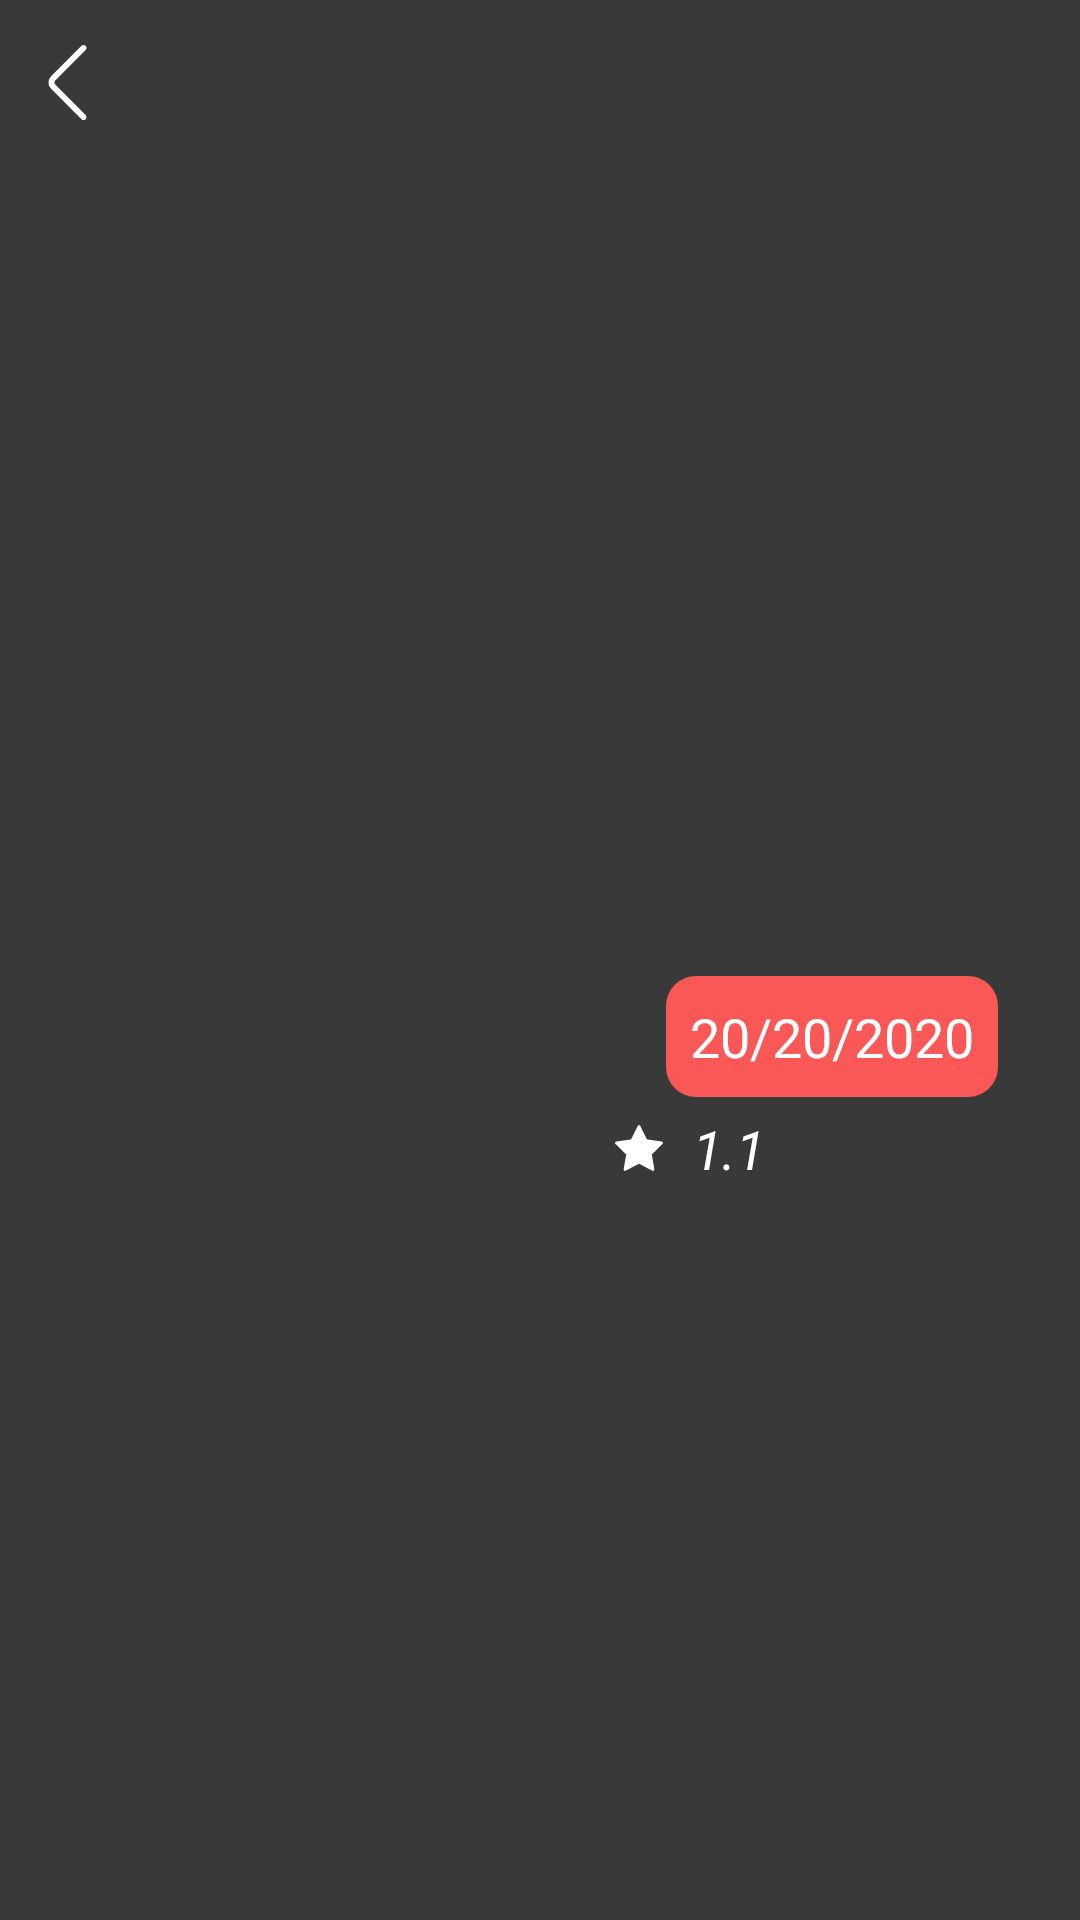

This screen was rendered from an Android layout file. Write that file and the resources it references.
<!-- AndroidManifest.xml: activity theme Theme.MovieDBTask.NoActionBar -->
<!-- res/layout/activity_movie_detail.xml -->
<?xml version="1.0" encoding="utf-8"?>
<RelativeLayout
    xmlns:android="http://schemas.android.com/apk/res/android"
    xmlns:tools="http://schemas.android.com/tools"
    android:layout_width="match_parent"
    android:layout_height="match_parent"
    tools:context=".View.MovieDetailActivity"
    android:background="@color/black_light">

    <RelativeLayout
        android:layout_width="match_parent"
        android:layout_height="wrap_content">


        <ImageView
            android:id="@+id/imgBackground"
            android:layout_width="match_parent"
            android:layout_height="wrap_content"
            />

        <ImageView
            android:id="@+id/imgBack"
            android:layout_width="25dp"
            android:layout_height="25dp"
            android:src="@drawable/ic_back_arrow"
            android:layout_marginTop="15dp"
            android:layout_marginStart="10dp"
            />

    </RelativeLayout>

    <ScrollView
        android:layout_width="match_parent"
        android:layout_height="wrap_content"
        android:fillViewport="true"
        android:layout_marginTop="135dp"
        android:layout_marginBottom="10dp">

        <LinearLayout
            android:layout_width="match_parent"
            android:layout_height="wrap_content"
            android:orientation="vertical"
            android:layout_marginHorizontal="10dp">

            <LinearLayout
                android:layout_width="match_parent"
                android:layout_height="wrap_content"
                >

                <ImageView
                    android:id="@+id/imgPoster"
                    android:layout_width="190dp"
                    android:layout_height="260dp"
                    />

                <View
                    android:layout_width="5dp"
                    android:layout_height="1dp"
                    />

                <LinearLayout
                    android:layout_width="0dp"
                    android:layout_weight="1"
                    android:layout_height="260dp"
                    android:orientation="vertical">


                    <View
                        android:layout_width="wrap_content"
                        android:layout_height="0dp"
                        android:layout_weight="1"
                        />


                    <TextView
                        android:id="@+id/tvMovieReleaseDate"
                        android:layout_width="wrap_content"
                        android:layout_height="wrap_content"
                        android:textSize="18sp"
                        android:layout_marginTop="10dp"
                        android:textColor="@color/white"
                        android:text="20/20/2020"
                        android:background="@drawable/shape_realse_date"
                        android:padding="8dp"
                        android:layout_gravity="center_horizontal"
                        />


                    <TextView
                        android:id="@+id/tvMovieRating"
                        android:layout_width="wrap_content"
                        android:layout_height="wrap_content"
                        android:textSize="18sp"
                        android:textStyle="italic"
                        android:text="1.1"
                        android:textColor="@color/white"
                        android:drawableStart="@drawable/ic_star"
                        android:drawablePadding="10dp"
                        android:layout_marginTop="5dp"
                        />

                </LinearLayout>




            </LinearLayout>

            <LinearLayout
                android:layout_width="match_parent"
                android:layout_height="wrap_content"
                android:orientation="vertical"
                android:paddingHorizontal="10dp">


                <TextView
                    android:id="@+id/tvMovieTitle"
                    android:layout_width="wrap_content"
                    android:layout_height="wrap_content"
                    android:textSize="22sp"
                    android:textStyle="bold"
                    android:layout_marginTop="10dp"
                    android:capitalize="words"
                    android:textColor="@color/white"
                    />


                <TextView
                    android:id="@+id/tvMovieOverview"
                    android:layout_width="wrap_content"
                    android:layout_height="wrap_content"
                    android:textSize="17sp"
                    android:textColor="@color/white"
                    android:layout_marginStart="5dp"
                    />

            </LinearLayout>


        </LinearLayout>
    </ScrollView>




</RelativeLayout>
<!-- resources referenced by this layout -->
<resources>
  <color name="black_light">#383939</color>
  <color name="white">#FFFFFFFF</color>
  <!-- drawable ic_back_arrow (drawable) -->
  <vector xmlns:android="http://schemas.android.com/apk/res/android"
      android:width="512dp"
      android:height="512dp"
      android:viewportWidth="512"
      android:viewportHeight="512">
    <path
        android:fillColor="#FFF"
        android:pathData="M379.644,477.872l-207.299,-207.73c-7.798,-7.798 -7.798,-20.486 0.015,-28.299L379.643,34.128c7.803,-7.819 7.789,-20.482 -0.029,-28.284c-7.819,-7.803 -20.482,-7.79 -28.284,0.029L144.061,213.574c-23.394,23.394 -23.394,61.459 -0.015,84.838L351.33,506.127c3.907,3.915 9.031,5.873 14.157,5.873c5.111,0 10.224,-1.948 14.128,-5.844C387.433,498.354 387.446,485.691 379.644,477.872z"/>
  </vector>
  <!-- drawable ic_star (drawable) -->
  <vector xmlns:android="http://schemas.android.com/apk/res/android"
      android:width="16.002dp"
      android:height="16.002dp"
      android:viewportWidth="512.002"
      android:viewportHeight="512.002">
    <path
        android:fillColor="#FFFFFF"
        android:pathData="M511.267,197.258c-1.764,-5.431 -6.457,-9.389 -12.107,-10.209l-158.723,-23.065L269.452,20.157c-2.526,-5.12 -7.741,-8.361 -13.45,-8.361c-5.71,0 -10.924,3.241 -13.451,8.361l-70.988,143.827l-158.72,23.065c-5.649,0.82 -10.344,4.778 -12.108,10.208c-1.765,5.431 -0.293,11.392 3.796,15.377l114.848,111.954L92.271,482.671c-0.966,5.628 1.348,11.314 5.967,14.671c2.613,1.898 5.708,2.864 8.818,2.864c2.388,0 4.784,-0.569 6.978,-1.723l141.967,-74.638l141.961,74.637c5.055,2.657 11.178,2.215 15.797,-1.141c4.619,-3.356 6.934,-9.044 5.969,-14.672l-27.117,-158.081l114.861,-111.955C511.56,208.649 513.033,202.688 511.267,197.258z"/>
  </vector>
  <!-- drawable shape_realse_date (drawable) -->
  <?xml version="1.0" encoding="utf-8"?>
  <shape xmlns:android="http://schemas.android.com/apk/res/android">
      <solid android:color="@color/dateBackground" />
      <corners android:radius="10dp" />
  </shape>
  <style name="Theme.MovieDBTask.NoActionBar">
          <item name="windowActionBar">false</item>
          <item name="windowNoTitle">true</item>
      </style>
  <color name="dateBackground">#FA5757</color>
</resources>
